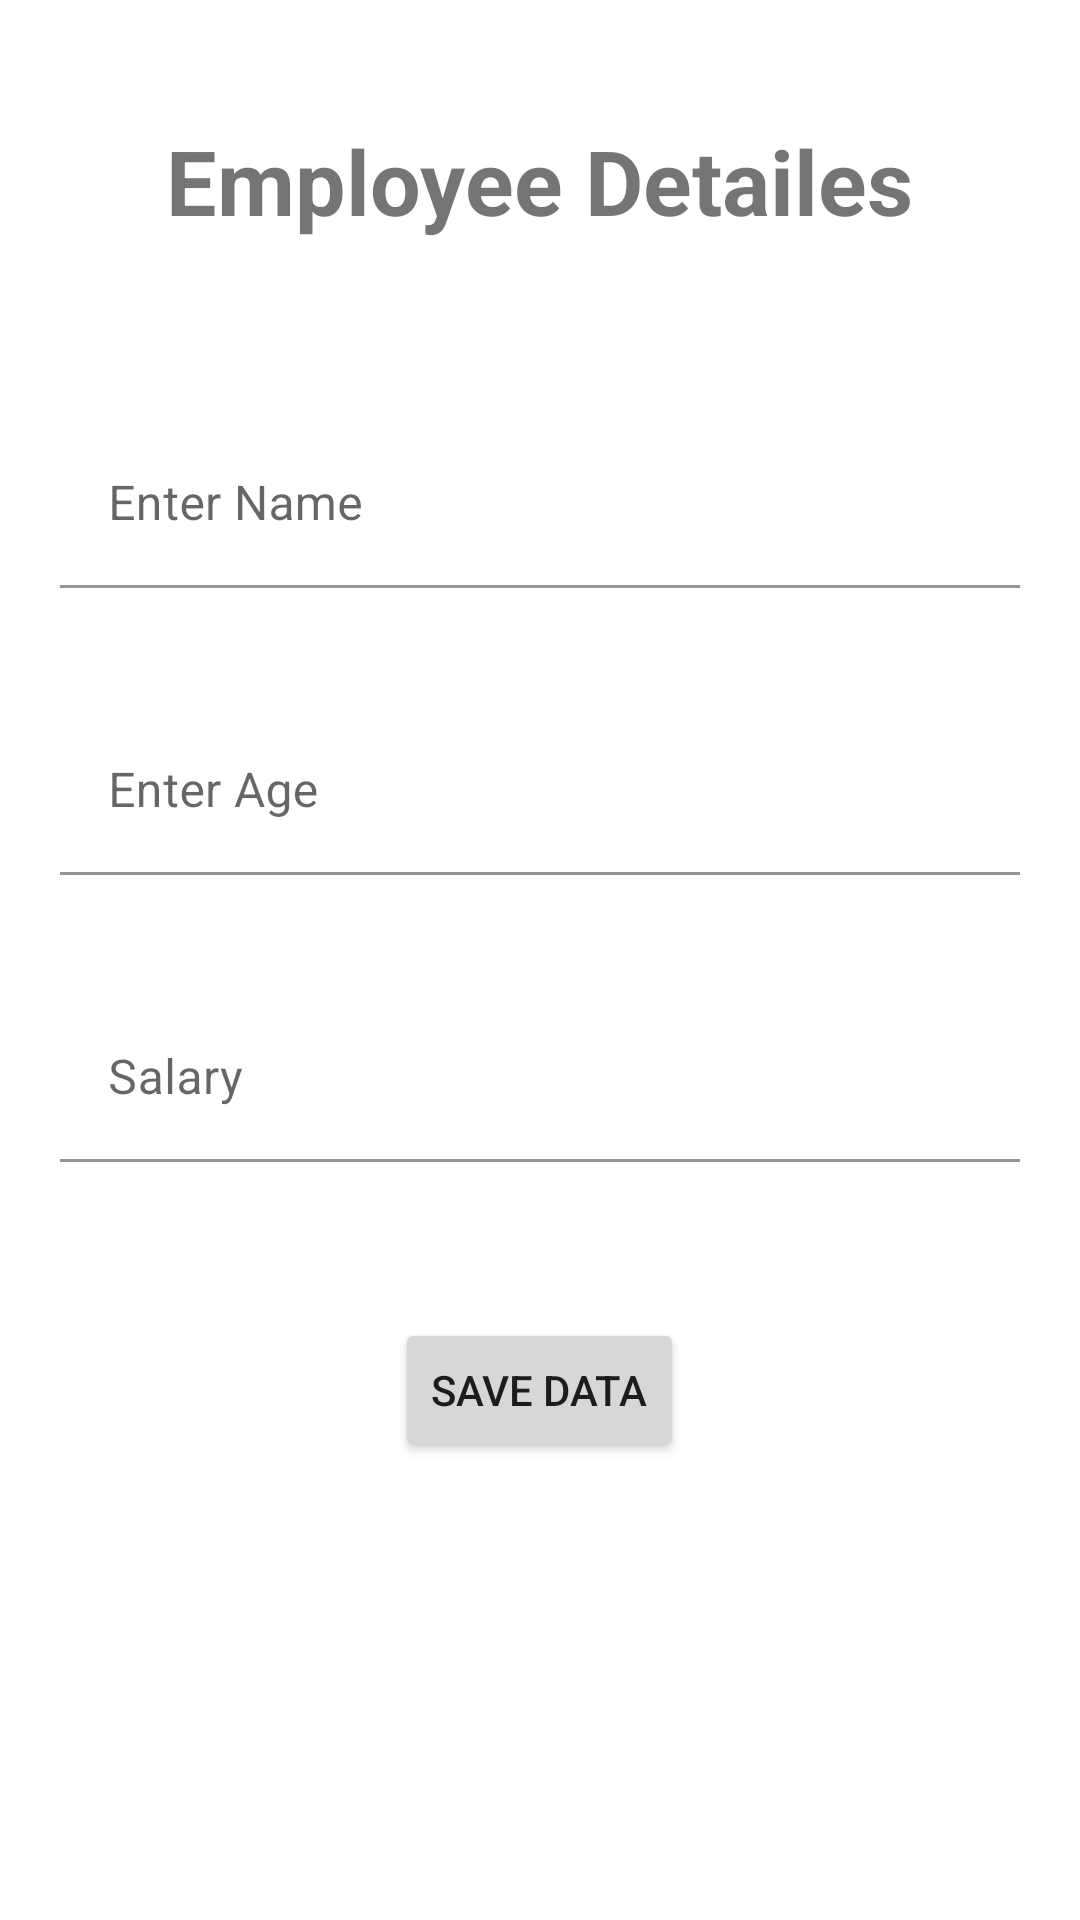

Write the Android layout XML for this screen, with the resource values it uses.
<!-- AndroidManifest.xml: application theme Theme.CrudOperationFirebase -->
<!-- res/layout/activity_insert_data.xml -->
<?xml version="1.0" encoding="utf-8"?>
<LinearLayout xmlns:android="http://schemas.android.com/apk/res/android"
    xmlns:app="http://schemas.android.com/apk/res-auto"
    xmlns:tools="http://schemas.android.com/tools"
    android:layout_width="match_parent"
    android:layout_height="match_parent"
    android:orientation="vertical"
    tools:context=".InsertData">


    <TextView
        android:id="@+id/textView3"
        android:layout_width="wrap_content"
        android:layout_height="wrap_content"
        android:layout_gravity="center"
        android:textStyle="bold"
        android:textSize="30dp" android:layout_margin="40dp"
        android:text="Employee Detailes" />

    <com.google.android.material.textfield.TextInputLayout
        android:layout_width="match_parent"
        android:layout_height="wrap_content"
        android:layout_margin="20dp"
        android:orientation="vertical">


        <com.google.android.material.textfield.TextInputEditText
            android:layout_width="match_parent"
            android:id="@+id/etEmpName"
            android:inputType="textPersonName"
            android:layout_height="wrap_content"
            android:background="@color/white"
            android:hint="Enter Name" />
    </com.google.android.material.textfield.TextInputLayout>
    <com.google.android.material.textfield.TextInputLayout
        android:layout_width="match_parent"
        android:layout_height="wrap_content"
        android:layout_margin="20dp"
        android:orientation="vertical">


        <com.google.android.material.textfield.TextInputEditText
            android:layout_width="match_parent"
            android:layout_height="wrap_content"
            android:id="@+id/etEmpAge"
            android:background="@color/white"
            android:inputType="textPersonName"
            android:hint="Enter Age" />
    </com.google.android.material.textfield.TextInputLayout>
    <com.google.android.material.textfield.TextInputLayout
        android:layout_width="match_parent"
        android:layout_height="wrap_content"
        android:layout_margin="20dp"
        android:orientation="vertical">


        <com.google.android.material.textfield.TextInputEditText
            android:layout_width="match_parent"
            android:layout_height="wrap_content"
            android:id="@+id/etEmpSalary"
            android:inputType="textPersonName"
            android:background="@color/white"
            android:hint="Salary" />
    </com.google.android.material.textfield.TextInputLayout>
    <Button
        android:id="@+id/btnSave"
        android:layout_width="wrap_content"
        android:layout_height="wrap_content"
        android:layout_gravity="center"
        android:layout_marginTop="32dp"
        android:text="Save Data"/>

</LinearLayout>
<!-- resources referenced by this layout -->
<resources>
  <color name="white">#FFFFFFFF</color>
  <style name="Theme.CrudOperationFirebase" parent="Theme.MaterialComponents.DayNight.DarkActionBar">
          
          <item name="colorPrimary">@color/purple_500</item>
          <item name="colorPrimaryVariant">@color/purple_700</item>
          <item name="colorOnPrimary">@color/white</item>
          
          <item name="colorSecondary">@color/teal_200</item>
          <item name="colorSecondaryVariant">@color/teal_700</item>
          <item name="colorOnSecondary">@color/black</item>
          
          <item name="android:statusBarColor">?attr/colorPrimaryVariant</item>
          
      </style>
  <color name="purple_500">#FF6200EE</color>
  <color name="purple_700">#FF3700B3</color>
  <color name="teal_200">#FF03DAC5</color>
  <color name="teal_700">#FF018786</color>
  <color name="black">#FF000000</color>
</resources>
